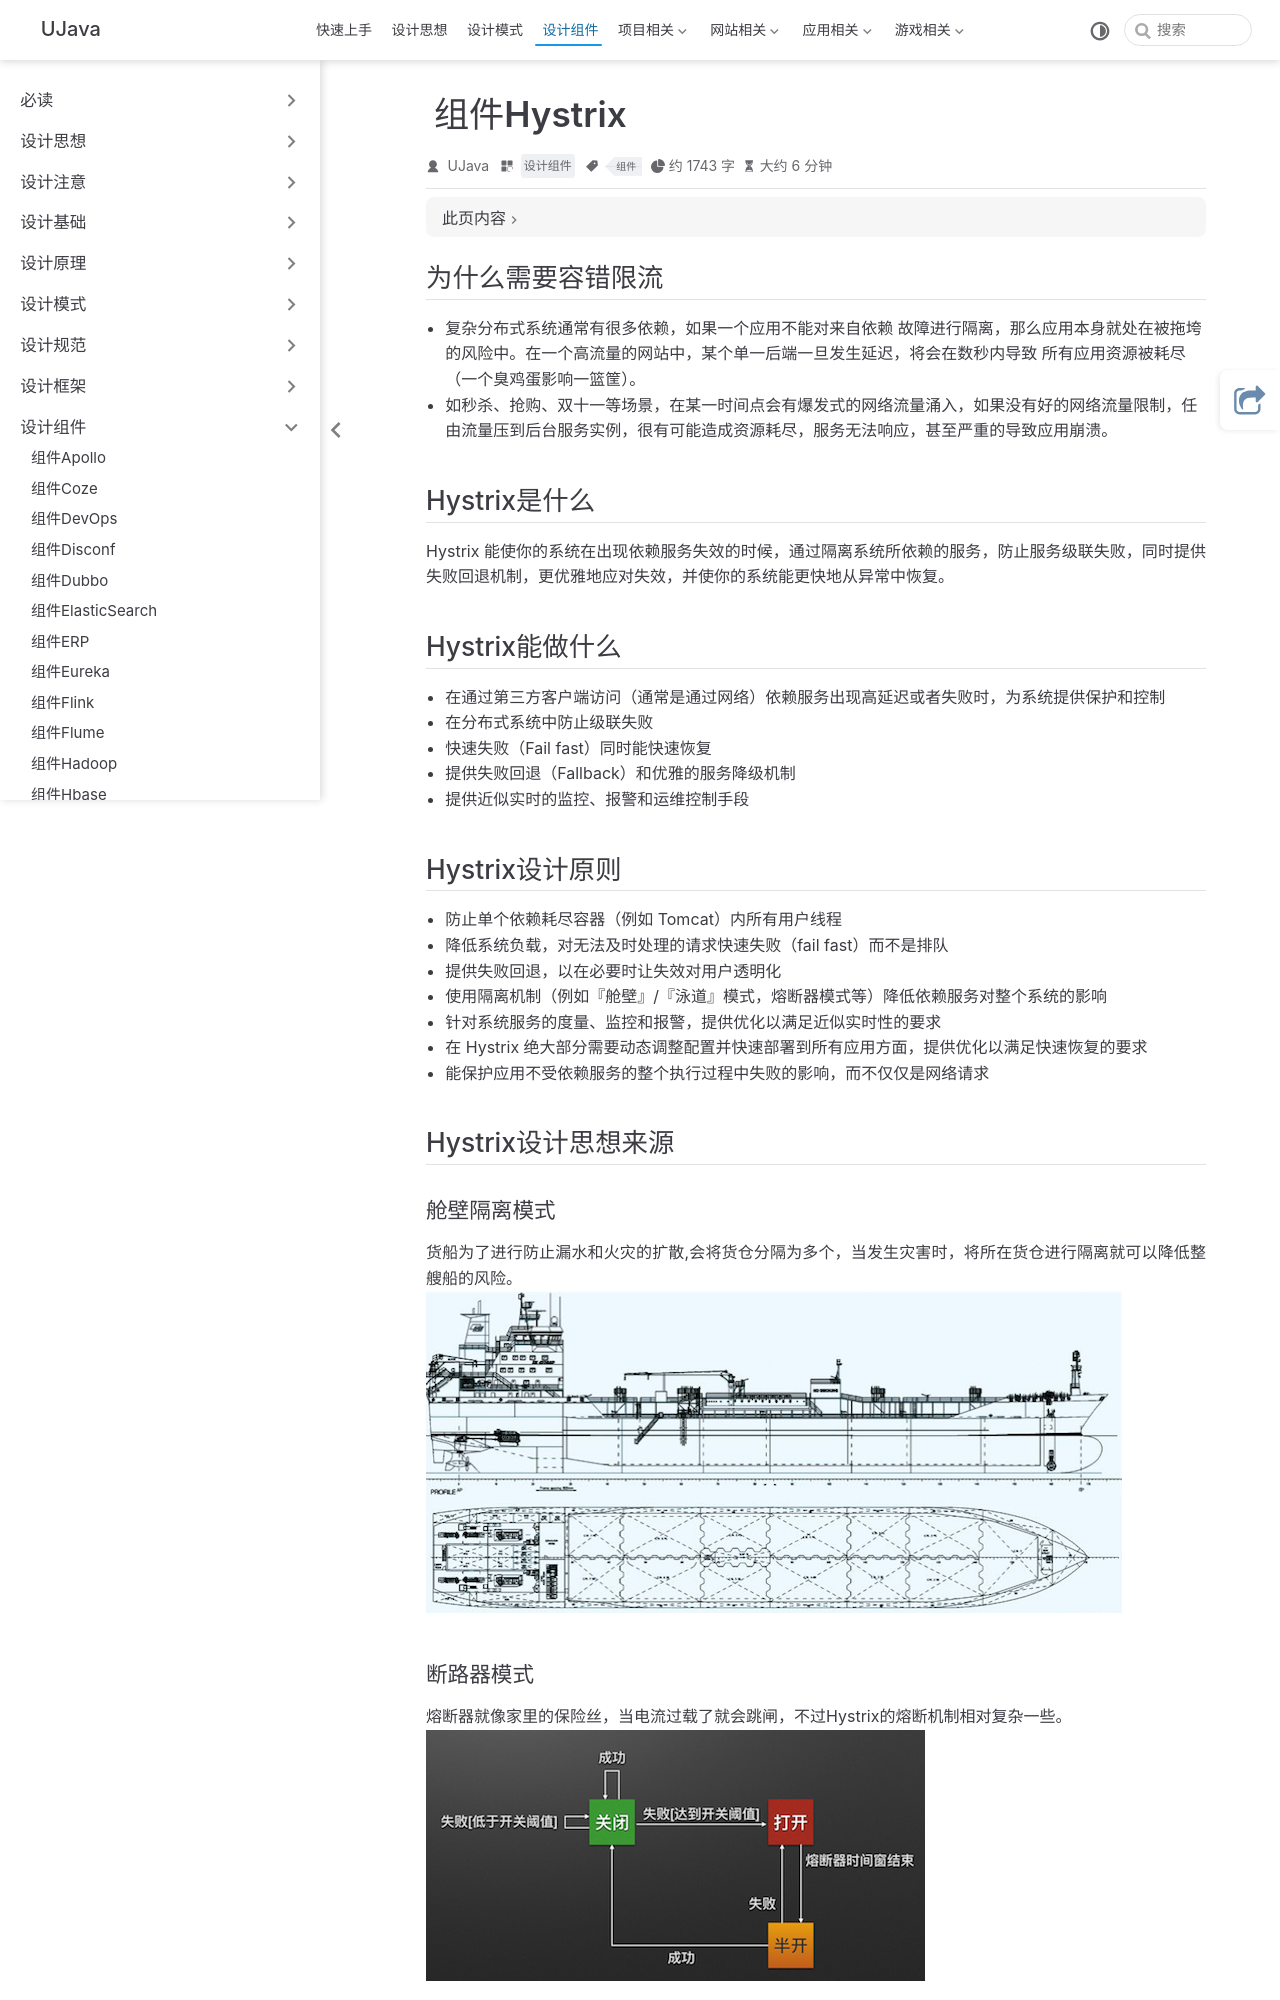

repository: yangchunjian/ujava · page: assembly/hystrix.html · generator: jekyll

---
title: 组件Hystrix
icon: laptop-code
category:
  - 设计组件
tag:
  - 组件
---
## 为什么需要容错限流

- 复杂分布式系统通常有很多依赖，如果一个应用不能对来自依赖 故障进行隔离，那么应用本身就处在被拖垮的风险中。在一个高流量的网站中，某个单一后端一旦发生延迟，将会在数秒内导致 所有应用资源被耗尽（一个臭鸡蛋影响一篮筐）。
- 如秒杀、抢购、双十一等场景，在某一时间点会有爆发式的网络流量涌入，如果没有好的网络流量限制，任由流量压到后台服务实例，很有可能造成资源耗尽，服务无法响应，甚至严重的导致应用崩溃。

## Hystrix是什么

Hystrix 能使你的系统在出现依赖服务失效的时候，通过隔离系统所依赖的服务，防止服务级联失败，同时提供失败回退机制，更优雅地应对失效，并使你的系统能更快地从异常中恢复。

## Hystrix能做什么

- 在通过第三方客户端访问（通常是通过网络）依赖服务出现高延迟或者失败时，为系统提供保护和控制
- 在分布式系统中防止级联失败
- 快速失败（Fail fast）同时能快速恢复
- 提供失败回退（Fallback）和优雅的服务降级机制
- 提供近似实时的监控、报警和运维控制手段

## Hystrix设计原则

- 防止单个依赖耗尽容器（例如 Tomcat）内所有用户线程
- 降低系统负载，对无法及时处理的请求快速失败（fail fast）而不是排队
- 提供失败回退，以在必要时让失效对用户透明化
- 使用隔离机制（例如『舱壁』/『泳道』模式，熔断器模式等）降低依赖服务对整个系统的影响
- 针对系统服务的度量、监控和报警，提供优化以满足近似实时性的要求
- 在 Hystrix 绝大部分需要动态调整配置并快速部署到所有应用方面，提供优化以满足快速恢复的要求
- 能保护应用不受依赖服务的整个执行过程中失败的影响，而不仅仅是网络请求

## Hystrix设计思想来源

### 舱壁隔离模式

货船为了进行防止漏水和火灾的扩散,会将货仓分隔为多个，当发生灾害时，将所在货仓进行隔离就可以降低整艘船的风险。
![img_128.png](img_128.png)
